Image classification data set "Dataset Rose" (siddhesh0309/Flower-Doc on GitHub). Class labels (6): black spot, downy mildew, fresh leaf, rose botrytis, rose crown gall, rose dying.

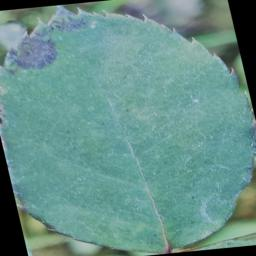
Label: black spot

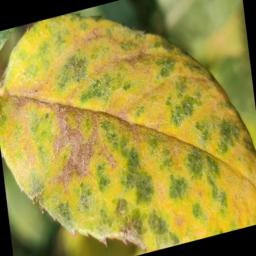
Label: downy mildew

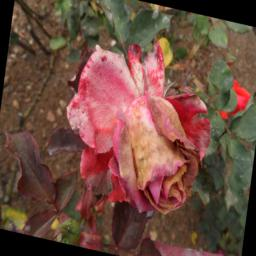
Label: rose botrytis

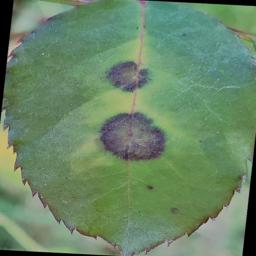
Label: black spot

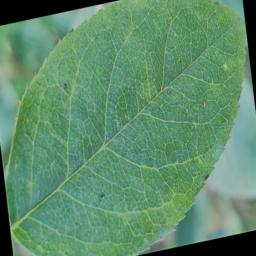
Label: fresh leaf

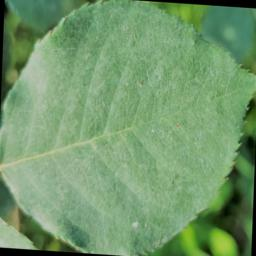
Label: fresh leaf
